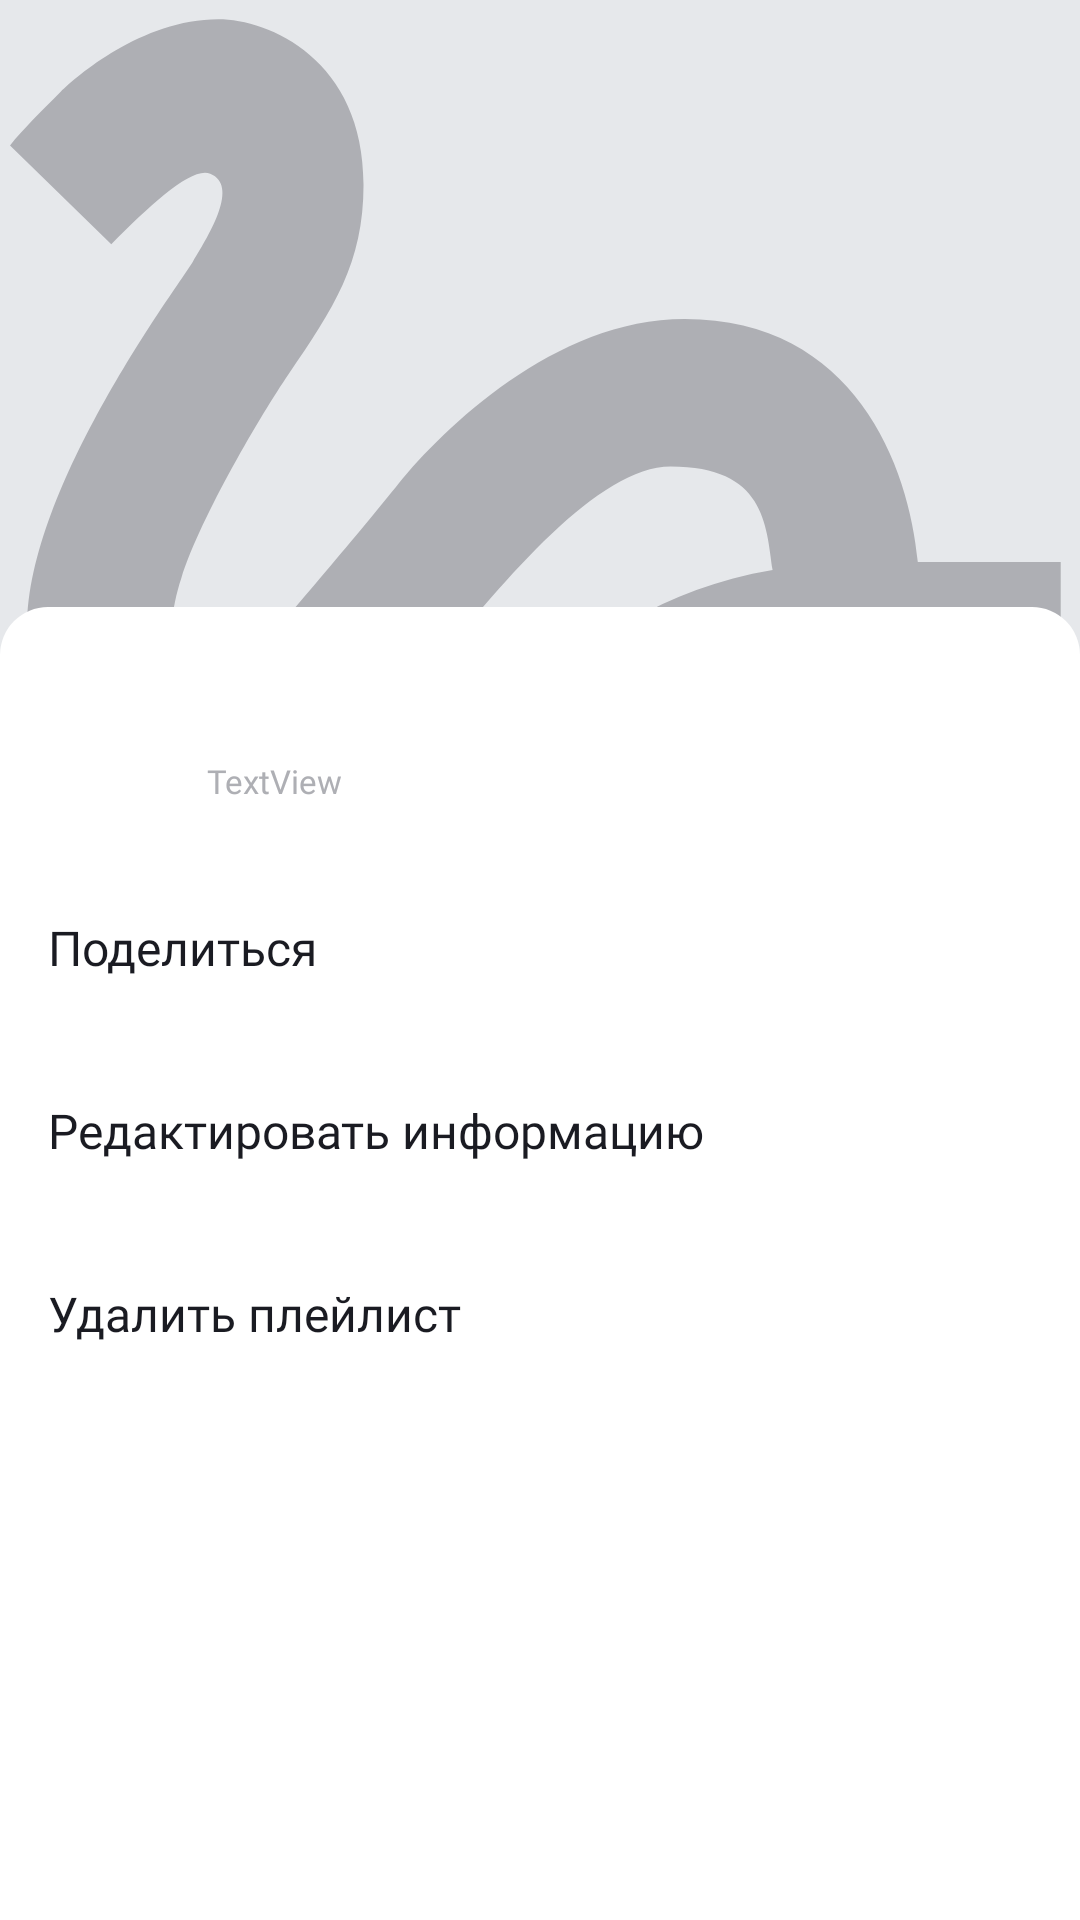

The Android layout XML behind this screen, and the referenced resources:
<!-- AndroidManifest.xml: application theme Theme.MaterialComponents.DayNight.NoActionBar -->
<!-- res/layout/media_fragment_playlist_details.xml -->
<?xml version="1.0" encoding="utf-8"?>
<androidx.coordinatorlayout.widget.CoordinatorLayout
    xmlns:android="http://schemas.android.com/apk/res/android"
    xmlns:app="http://schemas.android.com/apk/res-auto"
    xmlns:tools="http://schemas.android.com/tools"
    android:layout_width="match_parent"
    android:layout_height="match_parent"
    tools:context=".media.ui.details.PlaylistDetailsFragment">

    <androidx.constraintlayout.widget.ConstraintLayout
        android:id="@+id/clLayout"
        android:layout_width="match_parent"
        android:layout_height="match_parent"
        android:background="@color/switch_track"
        app:layout_behavior="@string/appbar_scrolling_view_behavior">

        <ImageView
            android:id="@+id/ivCardPlaylist"
            android:layout_width="match_parent"
            android:layout_height="360dp"
            android:scaleType="centerCrop"
            android:textColor="@color/dark_theme_item"
            app:layout_constraintDimensionRatio="1:1"
            android:src="@drawable/placeholder"
            app:layout_constraintStart_toStartOf="parent"
            app:layout_constraintTop_toTopOf="parent" />

        <LinearLayout
            android:id="@+id/llTittleLayout"
            android:layout_width="0dp"
            android:layout_height="48dp"
            android:orientation="horizontal"
            app:layout_constraintEnd_toEndOf="parent"
            app:layout_constraintStart_toStartOf="parent"
            app:layout_constraintTop_toTopOf="parent">

            <ImageView
                android:id="@+id/ivBackArrow"
                android:layout_width="16dp"
                android:layout_height="16dp"
                android:layout_marginStart="16dp"
                android:layout_marginTop="16dp"
                android:src="@drawable/arrow"
                style="@style/back_arrow_from_playlist"
                app:tint="@color/dark_theme_item" />
        </LinearLayout>

        <TextView
            android:id="@+id/playlist_name"
            style="playlist_details_text"
            android:textColor="@color/dark_theme_item"
            android:layout_width="match_parent"
            android:layout_height="wrap_content"
            android:layout_marginStart="16dp"
            android:layout_marginTop="24dp"
            android:layout_marginEnd="16dp"
            android:textSize="24sp"
            app:layout_constraintStart_toStartOf="parent"
            app:layout_constraintTop_toBottomOf="@id/ivCardPlaylist"
            tools:text="Best songs 2021" />

        <TextView
            android:id="@+id/playlist_details"
            style="playlist_details_text"
            android:textColor="@color/dark_theme_item"
            android:layout_width="match_parent"
            android:layout_height="wrap_content"
            android:layout_marginStart="16dp"
            android:layout_marginTop="8dp"
            android:layout_marginEnd="16dp"
            app:layout_constraintStart_toStartOf="parent"
            app:layout_constraintTop_toBottomOf="@id/playlist_name"
            tools:text="Details about Playlist" />

        <TextView
            android:id="@+id/playlist_minutes"
            style="playlist_details_text"
            android:textColor="@color/dark_theme_item"
            android:layout_width="wrap_content"
            android:layout_height="wrap_content"
            android:layout_marginStart="16dp"
            android:layout_marginTop="8dp"
            app:layout_constraintStart_toStartOf="parent"
            app:layout_constraintTop_toBottomOf="@id/playlist_details"
            tools:text="300 минут" />

        <ImageView
            android:id="@+id/divider"
            android:layout_width="wrap_content"
            android:layout_height="wrap_content"
            android:layout_marginStart="5dp"
            android:src="@drawable/playlist_ic_circle_black"
            app:layout_constraintBottom_toBottomOf="@id/playlist_minutes"
            app:layout_constraintStart_toEndOf="@id/playlist_minutes"
            app:layout_constraintTop_toTopOf="@id/playlist_minutes" />

        <TextView
            android:id="@+id/playlist_tracks"
            style="playlist_details_text"
            android:textColor="@color/dark_theme_item"
            android:layout_width="wrap_content"
            android:layout_height="wrap_content"
            android:layout_marginStart="5dp"
            android:layout_marginTop="8dp"
            app:layout_constraintStart_toEndOf="@id/divider"
            app:layout_constraintTop_toBottomOf="@id/playlist_details"
            tools:text="98 треков" />

        <ImageView
            android:id="@+id/icon_share"
            android:layout_width="wrap_content"
            android:layout_height="wrap_content"
            android:layout_marginStart="16dp"
            android:layout_marginTop="16dp"
            android:src="@drawable/playlist_ic_share"
            app:layout_constraintStart_toStartOf="parent"
            app:layout_constraintTop_toBottomOf="@id/playlist_minutes" />

        <ImageView
            android:id="@+id/icon_menu"
            android:layout_width="wrap_content"
            android:layout_height="wrap_content"
            android:layout_marginStart="16dp"
            android:layout_marginTop="16dp"
            android:clickable="true"
            android:src="@drawable/playlist_ic_menu"
            app:layout_constraintStart_toEndOf="@id/icon_share"
            app:layout_constraintTop_toBottomOf="@id/playlist_minutes" />

    </androidx.constraintlayout.widget.ConstraintLayout>

    <LinearLayout
        android:id="@+id/standard_bottom_sheet"
        style="@style/bottom_sheet"
        android:layout_width="match_parent"
        android:layout_height="match_parent"
        app:behavior_hideable="false"
        app:behavior_peekHeight="100dp"
        app:layout_behavior="com.google.android.material.bottomsheet.BottomSheetBehavior">

        <View
            android:id="@+id/ivBottomSheet"
            style="@style/playlist_details_bottom_sheet"
            android:layout_width="40dp"
            android:layout_height="4dp"
            android:layout_gravity="center"
            android:layout_marginTop="10dp" />

        <TextView
            android:id="@+id/message_empty_list"
            style="playlist_details_text"
            android:layout_width="match_parent"
            android:layout_height="wrap_content"
            android:layout_gravity="center"
            android:layout_marginStart="12dp"
            android:layout_marginTop="24dp"
            android:layout_marginEnd="12dp"
            android:fontFamily="@font/ys_display_light"
            android:text="@string/playlist_is_empty"
            android:textAlignment="center"
            android:textColor="@color/system_PM"
            android:textSize="18sp"
            android:visibility="gone" />

        <androidx.recyclerview.widget.RecyclerView
            android:id="@+id/recycleViewBottomSheet"
            android:layout_width="match_parent"
            android:layout_height="wrap_content"
            android:layout_marginTop="24dp" />

    </LinearLayout>

    <View
        android:id="@+id/dimOverlay"
        android:layout_width="match_parent"
        android:layout_height="match_parent"
        android:alpha="0"
        android:background="@color/bottom_sheet_overlay"
        android:visibility="gone" />


    <LinearLayout
        android:id="@+id/standard_bottom_sheet_menu_details"
        style="@style/bottom_sheet"
        android:layout_width="match_parent"
        android:layout_height="505dp"
        android:layout_gravity="center"
        android:paddingHorizontal="@dimen/icon_16"
        app:behavior_hideable="true"
        app:behavior_peekHeight="505dp"
        app:layout_behavior="com.google.android.material.bottomsheet.BottomSheetBehavior">

        <View
            style="@style/playlist_details_bottom_sheet"
            android:layout_width="@dimen/icon_40"
            android:layout_height="4dp"
            android:layout_gravity="center"
            android:layout_marginTop="10dp" />

        <LinearLayout
            android:id="@+id/menu_playlist_info"
            android:layout_width="match_parent"
            android:layout_height="wrap_content"
            android:orientation="horizontal">

            <ImageView
                android:id="@+id/playlistCoverImage_Btn_sheet"
                android:layout_width="45dp"
                android:layout_height="45dp"
                android:layout_marginTop="8dp"
                android:layout_marginBottom="8dp"
                android:background="@drawable/rounded_playlist_cover_small"
                android:clipToOutline="true"
                android:scaleType="centerCrop" />

            <LinearLayout
                android:layout_width="match_parent"
                android:layout_height="match_parent"
                android:layout_gravity="center_vertical"
                android:orientation="vertical">

                <TextView
                    android:id="@+id/playlistName_btn_sheet"
                    style="@style/playlist_view_big_text"
                    android:layout_width="wrap_content"
                    android:layout_height="wrap_content"
                    android:layout_marginStart="8dp"
                    android:layout_marginTop="14dp"
                    tools:text="Best Songs 2021" />

                <TextView
                    android:id="@+id/numberOfTracks_btn_sheet"
                    style="@style/track_artist"
                    android:layout_width="wrap_content"
                    android:layout_height="wrap_content"
                    android:layout_marginStart="8dp"
                    android:layout_marginTop="1dp"
                    tools:text="89 треков" />
            </LinearLayout>
        </LinearLayout>

        <Button
            android:id="@+id/sharePlaylist"
            style="@style/playlist_details_bottom_sheet_menu"
            android:layout_width="match_parent"
            android:layout_height="61dp"
            android:layout_gravity="center"
            android:layout_marginTop="8dp"
            android:text="@string/playlist_details_share" />

        <Button
            android:id="@+id/editPlaylist"
            style="@style/playlist_details_bottom_sheet_menu"
            android:layout_width="match_parent"
            android:layout_height="61dp"
            android:layout_gravity="center"
            android:text="@string/playlist_details_edit_info" />

        <Button
            android:id="@+id/deletePlaylist"
            style="@style/playlist_details_bottom_sheet_menu"
            android:layout_width="match_parent"
            android:layout_height="61dp"
            android:layout_gravity="center"
            android:text="@string/playlist_details_delete" />
    </LinearLayout>
</androidx.coordinatorlayout.widget.CoordinatorLayout>
<!-- resources referenced by this layout -->
<resources>
  <color name="dark_theme_item">#1A1B22</color>
  <color name="switch_track">#E6E8EB</color>
  <color name="system_PM">#3772E7</color>
  <dimen name="icon_16">16dp</dimen>
  <dimen name="icon_40">40dp</dimen>
  <!-- drawable playlist_ic_circle_black (drawable) -->
  <vector xmlns:android="http://schemas.android.com/apk/res/android"
      android:width="3dp"
      android:height="3dp"
      android:viewportWidth="3"
      android:viewportHeight="3">
      <path
          android:pathData="M1.5,1.5m-1.5,0a1.5,1.5 0,1 1,3 0a1.5,1.5 0,1 1,-3 0"
          android:fillColor="#1A1B22"
          />
  </vector>
  <!-- drawable rounded_playlist_cover_small (drawable) -->
  <shape xmlns:android="http://schemas.android.com/apk/res/android">
    <corners android:radius="2dp"/>
    <solid android:color="#FFFFFF"/>
  </shape>
  <string name="playlist_details_delete">Удалить плейлист</string>
  <string name="playlist_details_edit_info">Редактировать информацию</string>
  <string name="playlist_details_share">Поделиться</string>
  <string name="playlist_is_empty">В этом плейлисте еще нет треков</string>
  <style name="back_arrow_from_playlist">
          <item name="android:tint">@color/dark_theme_item</item>
      </style>
  <style name="bottom_sheet">
          <item name="android:background">@drawable/rounded_bottom_sheet</item>
          <item name="android:backgroundTint">@color/white</item>
          <item name="android:orientation">vertical</item>
      </style>
  <style name="playlist_details_bottom_sheet">
          <item name="android:background">@drawable/bottom_sheet_small_handler</item>
          <item name="android:backgroundTint">@color/white</item>
      </style>
  <style name="playlist_details_bottom_sheet_menu">
          <item name="android:background">@android:color/transparent</item>
          <item name="android:backgroundTint">@android:color/transparent</item>
          <item name="android:clickable">true</item>
          <item name="android:fontFamily">@font/ys_display_regular</item>
          <item name="android:textAlignment">textStart</item>
          <item name="android:textAllCaps">false</item>
          <item name="android:textColor">@color/dark_theme_item</item>
          <item name="android:textSize">16dp</item>
      </style>
  <style name="playlist_view_big_text">
          <item name="android:maxLines">1</item>
          <item name="android:ellipsize">end</item>
          <item name="android:fontFamily">@font/ys_display_regular</item>
          <item name="android:textColor">@color/black</item>
          <item name="android:textSize">16sp</item>
      </style>
  <style name="track_artist">
          <item name="android:text">TextView</item>
          <item name="android:textSize">@dimen/text_11</item>
          <item name="android:textColor">@color/gray</item>
          <item name="android:fontFamily">@font/ys_display_regular</item>
          <item name="android:ellipsize">end</item>
          <item name="android:lines">1</item>
      </style>
  <!-- drawable rounded_bottom_sheet (drawable) -->
  <shape xmlns:android="http://schemas.android.com/apk/res/android"
      android:shape="rectangle">
  
      <solid android:color="#FFFFFF" />
  
      <corners android:topLeftRadius="16dp" android:topRightRadius="16dp" />
  
  
  </shape>
  <color name="white">#FFFFFF</color>
  <!-- drawable bottom_sheet_small_handler (drawable) -->
  <shape xmlns:android="http://schemas.android.com/apk/res/android"
      android:shape="rectangle">
      <size android:height="4dp" android:width="50dp"/>
  
      <solid android:color="#E6E8EB" />
  
      <corners android:radius="44dp" />
  
  </shape>
  <color name="black">#FF000000</color>
  <dimen name="text_11">11sp</dimen>
  <color name="gray">#AEAFB4</color>
</resources>
